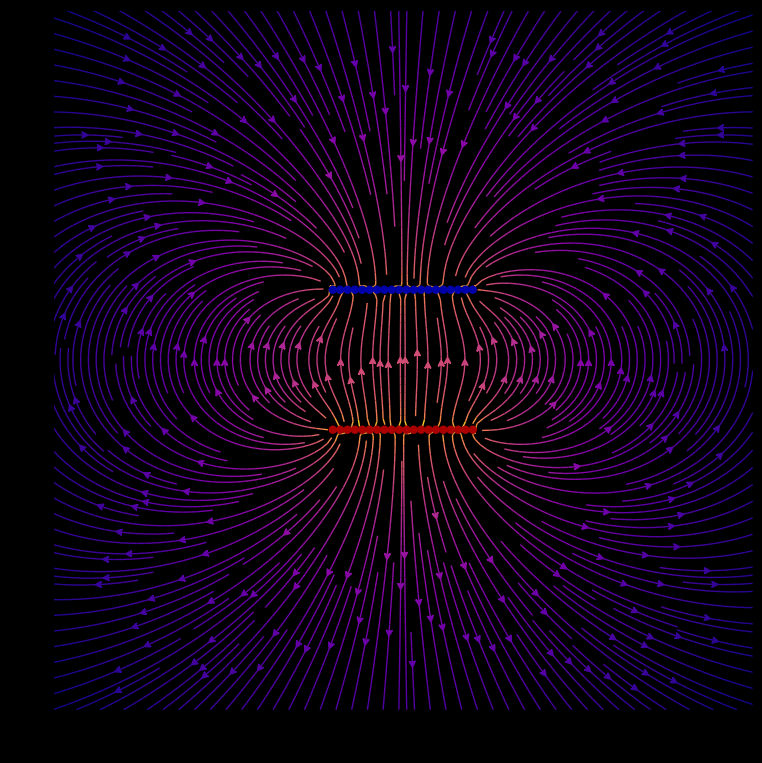

Source code (Python):
import matplotlib.pyplot as plt
import numpy as np
from matplotlib.patches import Circle


WIDTH, HEIGHT, DPI = 700, 700, 100 

def E(q, ro, x, y):
    # User must input a charge q that is radius ro[xo,yo] from point P(x,y)
    denominator = ((x-ro[0])**2 + (y-ro[1])**2)**1.5
    k = 8.99*(10**9)
    x_comp = (q * k * (x-ro[0])) / (denominator)
    y_comp = (q * k * (y-ro[1])) / (denominator)
    return x_comp, y_comp

# Creating grid
nx, ny = 128,128
x = np.linspace(-5,5,nx)
y = np.linspace(-5,5,ny)
X,Y = np.meshgrid(x,y)
    
# Model a capacitor via multipole arrangement of charges
nq, d = 20, 2
charges = []
for i in range(nq):
    charges.append((1, (i/(nq - 1)*2 - 1, -d/2))) # Establish charge and x,y coordinates for positive plate ; careful with brackets
    charges.append((-1, (i/(nq - 1)*2 - 1, d/2))) # Establish charge and x,y coordinates for negative plate
    
# Electric field vector where E = (Ex, Ey) are separate components
Ex, Ey = np.zeros((ny, nx)), np.zeros((ny,nx))
for charge in charges:

    ex, ey = E(*charge, x=X, y=Y) # Unpack each charge and distribute the x and y variables to their meshgrid equivalent
    Ex += ex
    Ey += ey
    
figure = plt.figure(figsize=(WIDTH/DPI, HEIGHT/DPI), facecolor='k')
ax = figure.add_subplot(facecolor='k')
figure.subplots_adjust(left=0, right=1, bottom=0, top=1)

# Plot streamlines
color = np.log2(np.sqrt(Ex**2 + Ey**2)) # create a variance in colours using the logarithm of the magnitude
ax.streamplot(x, y, Ex, Ey, color=color, linewidth=1, cmap=plt.cm.plasma, density=3, arrowstyle='fancy')

# Represent charges as circles
charge_colours = {True: '#aa0000', False: '#0000aa'} # colour-defining dictionary 
for charge, position in charges:
    ax.add_artist(Circle(position, 0.05, color=charge_colours[charge>0], zorder=10)) # set circles with position, radius, and colour
    # zorder is a prominence ranking - a higher zorder means it is placed above other artists
    
ax.set_xlabel('$x$') # Display x in LaTeX
ax.set_ylabel('$y$')
ax.set_xlim(-5,5)
ax.set_ylim(-5,5)
ax.set_aspect('equal')
plt.show()
